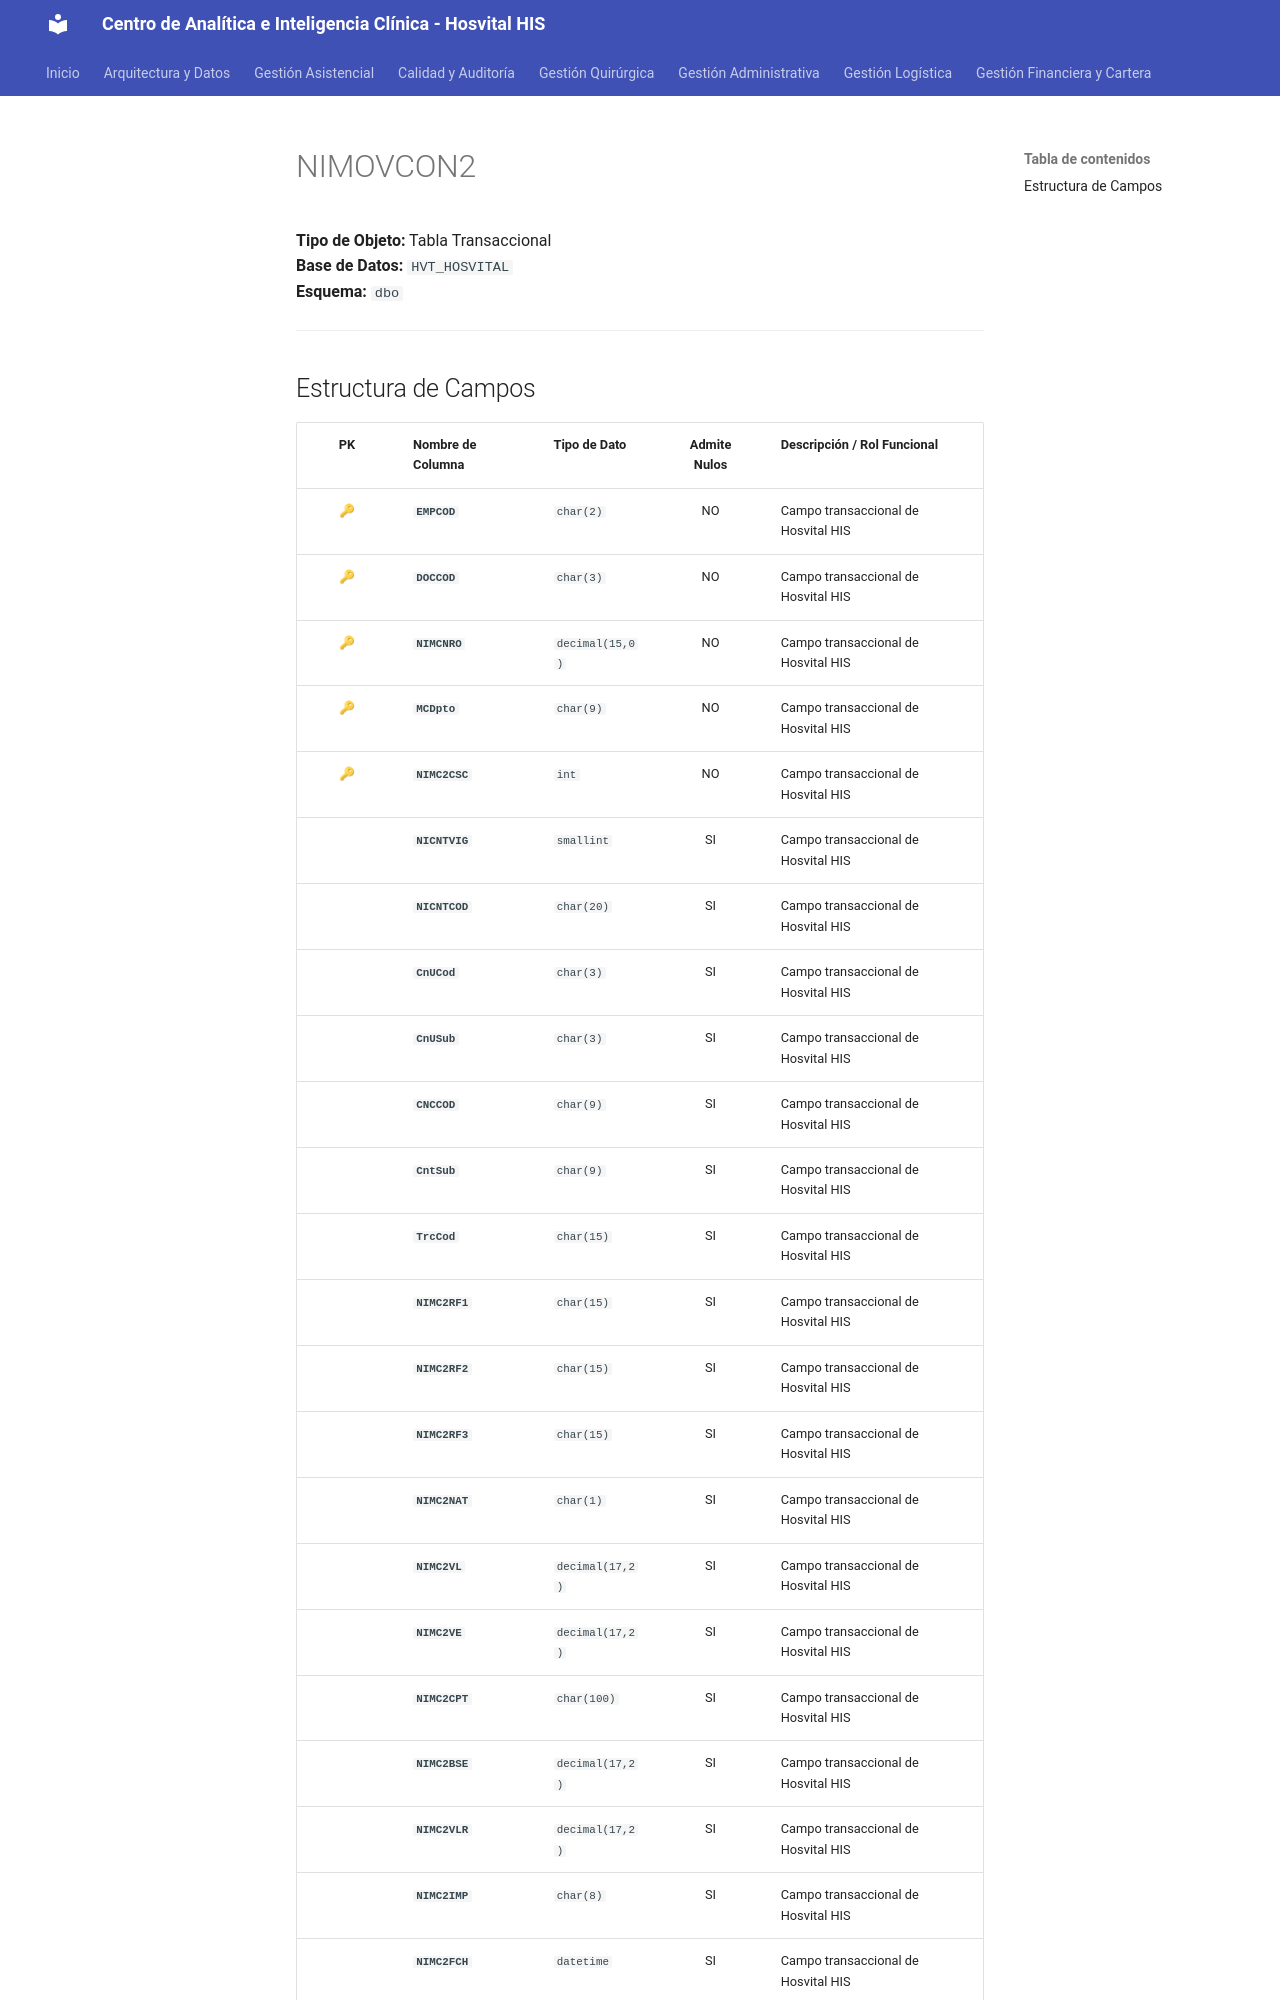

repository: SoporteSaludtech/superset-docs · page: diccionario-general/NIMOVCON2/index.html · generator: mkdocs

# NIMOVCON2

**Tipo de Objeto:** Tabla Transaccional  
**Base de Datos:** `HVT_HOSVITAL`  
**Esquema:** `dbo`

---

## Estructura de Campos

| PK | Nombre de Columna | Tipo de Dato | Admite Nulos | Descripción / Rol Funcional |
| :-: | :--- | :--- | :-: | :--- |
| 🔑 | **`EMPCOD`** | `char(2)` | NO | Campo transaccional de Hosvital HIS |
| 🔑 | **`DOCCOD`** | `char(3)` | NO | Campo transaccional de Hosvital HIS |
| 🔑 | **`NIMCNRO`** | `decimal(15,0)` | NO | Campo transaccional de Hosvital HIS |
| 🔑 | **`MCDpto`** | `char(9)` | NO | Campo transaccional de Hosvital HIS |
| 🔑 | **`NIMC2CSC`** | `int` | NO | Campo transaccional de Hosvital HIS |
|  | **`NICNTVIG`** | `smallint` | SI | Campo transaccional de Hosvital HIS |
|  | **`NICNTCOD`** | `char(20)` | SI | Campo transaccional de Hosvital HIS |
|  | **`CnUCod`** | `char(3)` | SI | Campo transaccional de Hosvital HIS |
|  | **`CnUSub`** | `char(3)` | SI | Campo transaccional de Hosvital HIS |
|  | **`CNCCOD`** | `char(9)` | SI | Campo transaccional de Hosvital HIS |
|  | **`CntSub`** | `char(9)` | SI | Campo transaccional de Hosvital HIS |
|  | **`TrcCod`** | `char(15)` | SI | Campo transaccional de Hosvital HIS |
|  | **`NIMC2RF1`** | `char(15)` | SI | Campo transaccional de Hosvital HIS |
|  | **`NIMC2RF2`** | `char(15)` | SI | Campo transaccional de Hosvital HIS |
|  | **`NIMC2RF3`** | `char(15)` | SI | Campo transaccional de Hosvital HIS |
|  | **`NIMC2NAT`** | `char(1)` | SI | Campo transaccional de Hosvital HIS |
|  | **`NIMC2VL`** | `decimal(17,2)` | SI | Campo transaccional de Hosvital HIS |
|  | **`NIMC2VE`** | `decimal(17,2)` | SI | Campo transaccional de Hosvital HIS |
|  | **`NIMC2CPT`** | `char(100)` | SI | Campo transaccional de Hosvital HIS |
|  | **`NIMC2BSE`** | `decimal(17,2)` | SI | Campo transaccional de Hosvital HIS |
|  | **`NIMC2VLR`** | `decimal(17,2)` | SI | Campo transaccional de Hosvital HIS |
|  | **`NIMC2IMP`** | `char(8)` | SI | Campo transaccional de Hosvital HIS |
|  | **`NIMC2FCH`** | `datetime` | SI | Campo transaccional de Hos
